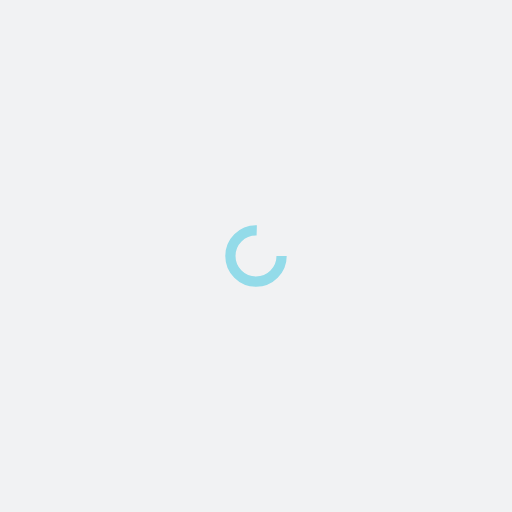
t = 0.00 s
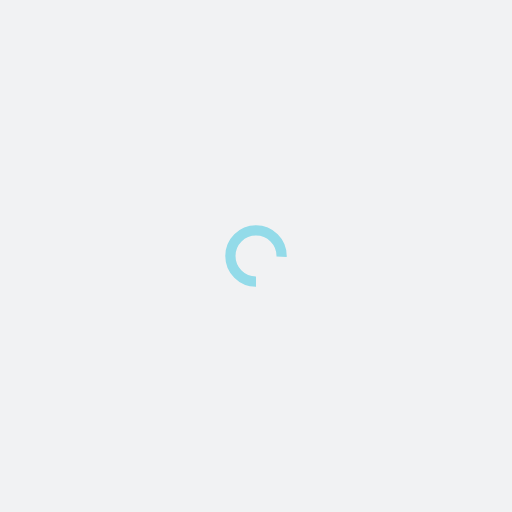
t = 0.25 s
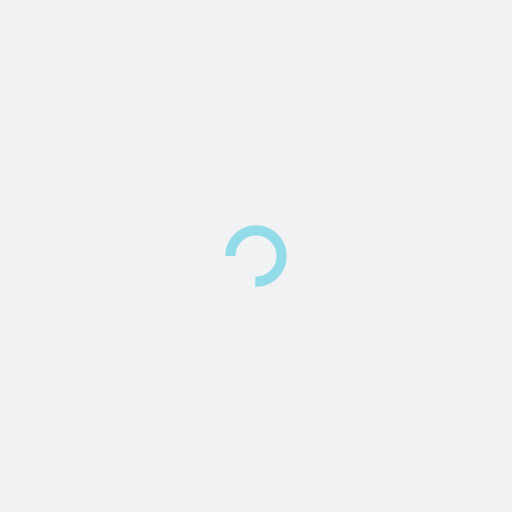
t = 0.50 s
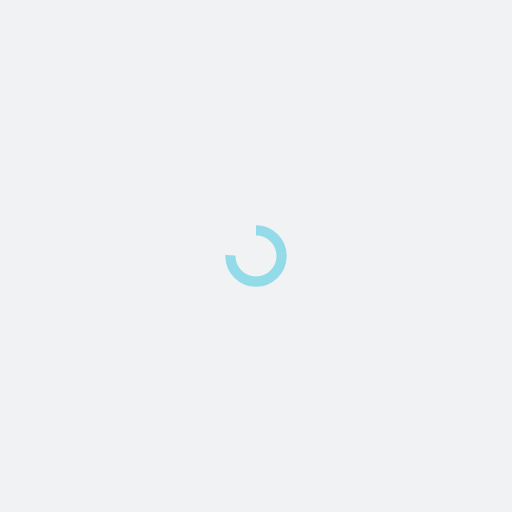
t = 0.75 s

The animated SVG that drew these frames (rendered in a browser with its animation timeline set to each time). Animation: 1 SMIL element (animateTransform=1); one cycle of 1.00 s, repeats indefinitely.

<?xml version="1.0" encoding="utf-8"?>
<svg xmlns="http://www.w3.org/2000/svg" xmlns:xlink="http://www.w3.org/1999/xlink" style="margin: auto; background: rgb(241, 242, 243); display: block; shape-rendering: auto;" width="197px" height="197px" viewBox="0 0 100 100" preserveAspectRatio="xMidYMid">
<circle cx="50" cy="50" fill="none" stroke="#93dbe9" stroke-width="2" r="5" stroke-dasharray="23.561944901923447 9.853981633974483">
  <animateTransform attributeName="transform" type="rotate" repeatCount="indefinite" dur="1s" values="0 50 50;360 50 50" keyTimes="0;1"></animateTransform>
</circle>
<!-- [ldio] generated by https://loading.io/ --></svg>
